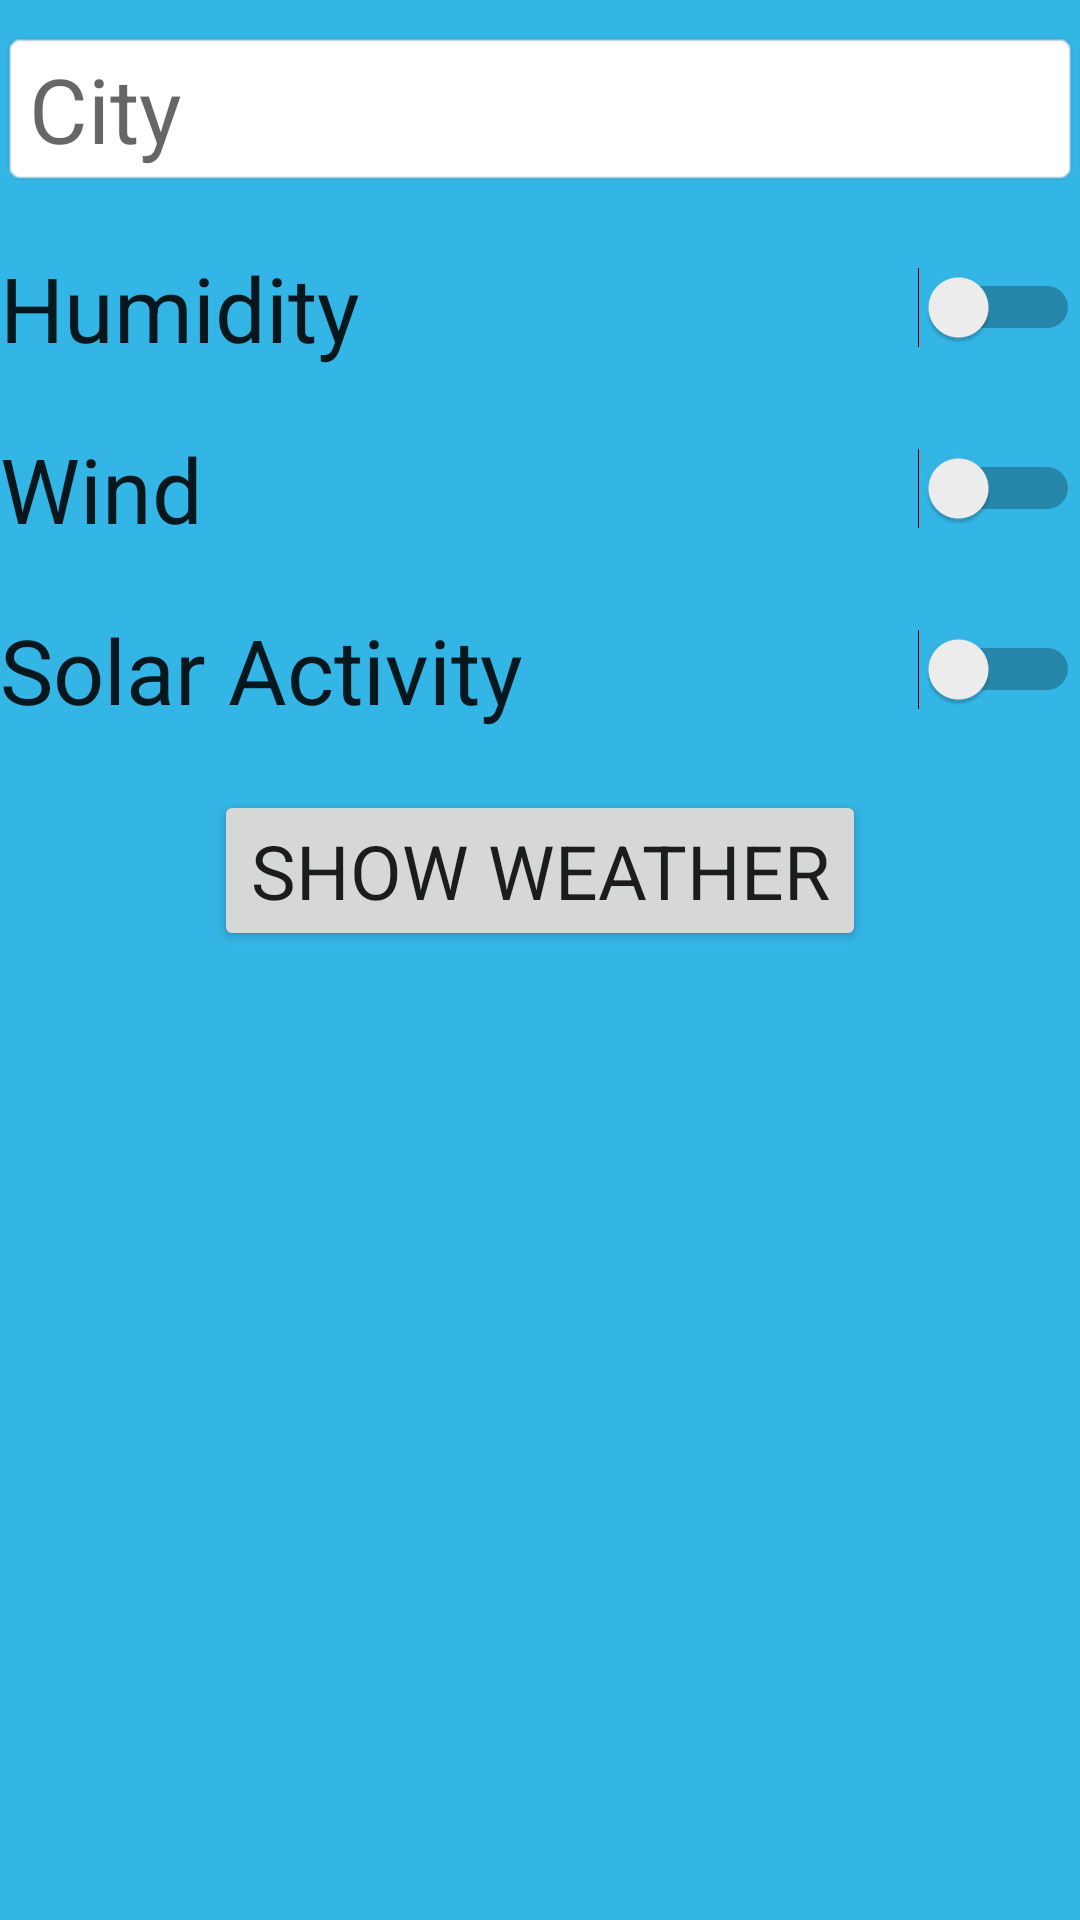

Reconstruct the res/layout file that produces this screen, plus the resources it refers to.
<!-- AndroidManifest.xml: application theme AppTheme -->
<!-- res/layout/activity_main.xml -->
<?xml version="1.0" encoding="utf-8"?>
<LinearLayout xmlns:android="http://schemas.android.com/apk/res/android"
    xmlns:tools="http://schemas.android.com/tools"
    android:layout_width="match_parent"
    android:layout_height="match_parent"
    android:orientation="vertical"
    tools:context=".MainActivity">

    <EditText
        android:background="@android:drawable/editbox_background"
        android:id="@+id/cityTextBox"
        android:layout_width="match_parent"
        android:layout_height="wrap_content"
        android:layout_marginTop="10dp"
        android:inputType="text"
        android:textSize="30sp"
        android:hint = "@string/city"/>

    <Switch
        android:id="@+id/humiditySwitch"
        style="@style/TextAppearance.AppCompat.SwitchText"
        android:layout_width="match_parent"
        android:layout_height="wrap_content"
        android:layout_marginTop="20dp"
        android:text="@string/humidity"/>

    <Switch
        android:id="@+id/windSwitch"
        style="@style/TextAppearance.AppCompat.SwitchText"
        android:layout_width="match_parent"
        android:layout_height="wrap_content"
        android:layout_marginTop="20dp"
        android:text="@string/wind"/>

    <Switch
        android:id="@+id/solarSwitch"
        style="@style/TextAppearance.AppCompat.SwitchText"
        android:layout_width="match_parent"
        android:layout_height="wrap_content"
        android:layout_marginTop="20dp"
        android:text="@string/solar_activity"/>

    <Button
        android:id="@+id/toSecondActivityBtn"
        style="@style/BtnText"
        android:layout_width="wrap_content"
        android:layout_height="wrap_content"
        android:layout_gravity="center"
        android:layout_marginTop="20dp"
        android:text="@string/to_second_activity"/>

    <ImageView
        android:layout_width="match_parent"
        android:layout_marginTop="20dp"
        android:layout_height="300dp"
        android:src="@drawable/wi_02" />


</LinearLayout>
<!-- resources referenced by this layout -->
<resources>
  <string name="city">City</string>
  <string name="humidity">Humidity</string>
  <string name="solar_activity">Solar Activity</string>
  <string name="to_second_activity">Show weather</string>
  <string name="wind">Wind</string>
  <style name="BtnText" parent="TextAppearance.AppCompat.ButtonText">
      </style>
  <style name="TextAppearance.AppCompat.SwitchText">
          <item name="android:textSize">30sp</item>
      </style>
  <style name="AppTheme" parent="Theme.AppCompat.Light.DarkActionBar">
          
          <item name="colorPrimary">@color/colorPrimary</item>
          <item name="colorPrimaryDark">@color/colorPrimaryDark</item>
          <item name="colorAccent">@color/colorAccent</item>
          <item name="android:background">@android:color/holo_blue_light</item>
      </style>
  <style name="TextAppearance.AppCompat.ButtonText">
          <item name="android:textSize">25sp</item>
      </style>
  <!-- not gathered from this repository: default colours our renderer supplied (Android Studio template values) -->
  <color name="colorPrimary">#FF6200EE</color>
  <color name="colorPrimaryDark">#FF3700B3</color>
  <color name="colorAccent">#FF03DAC5</color>
</resources>
